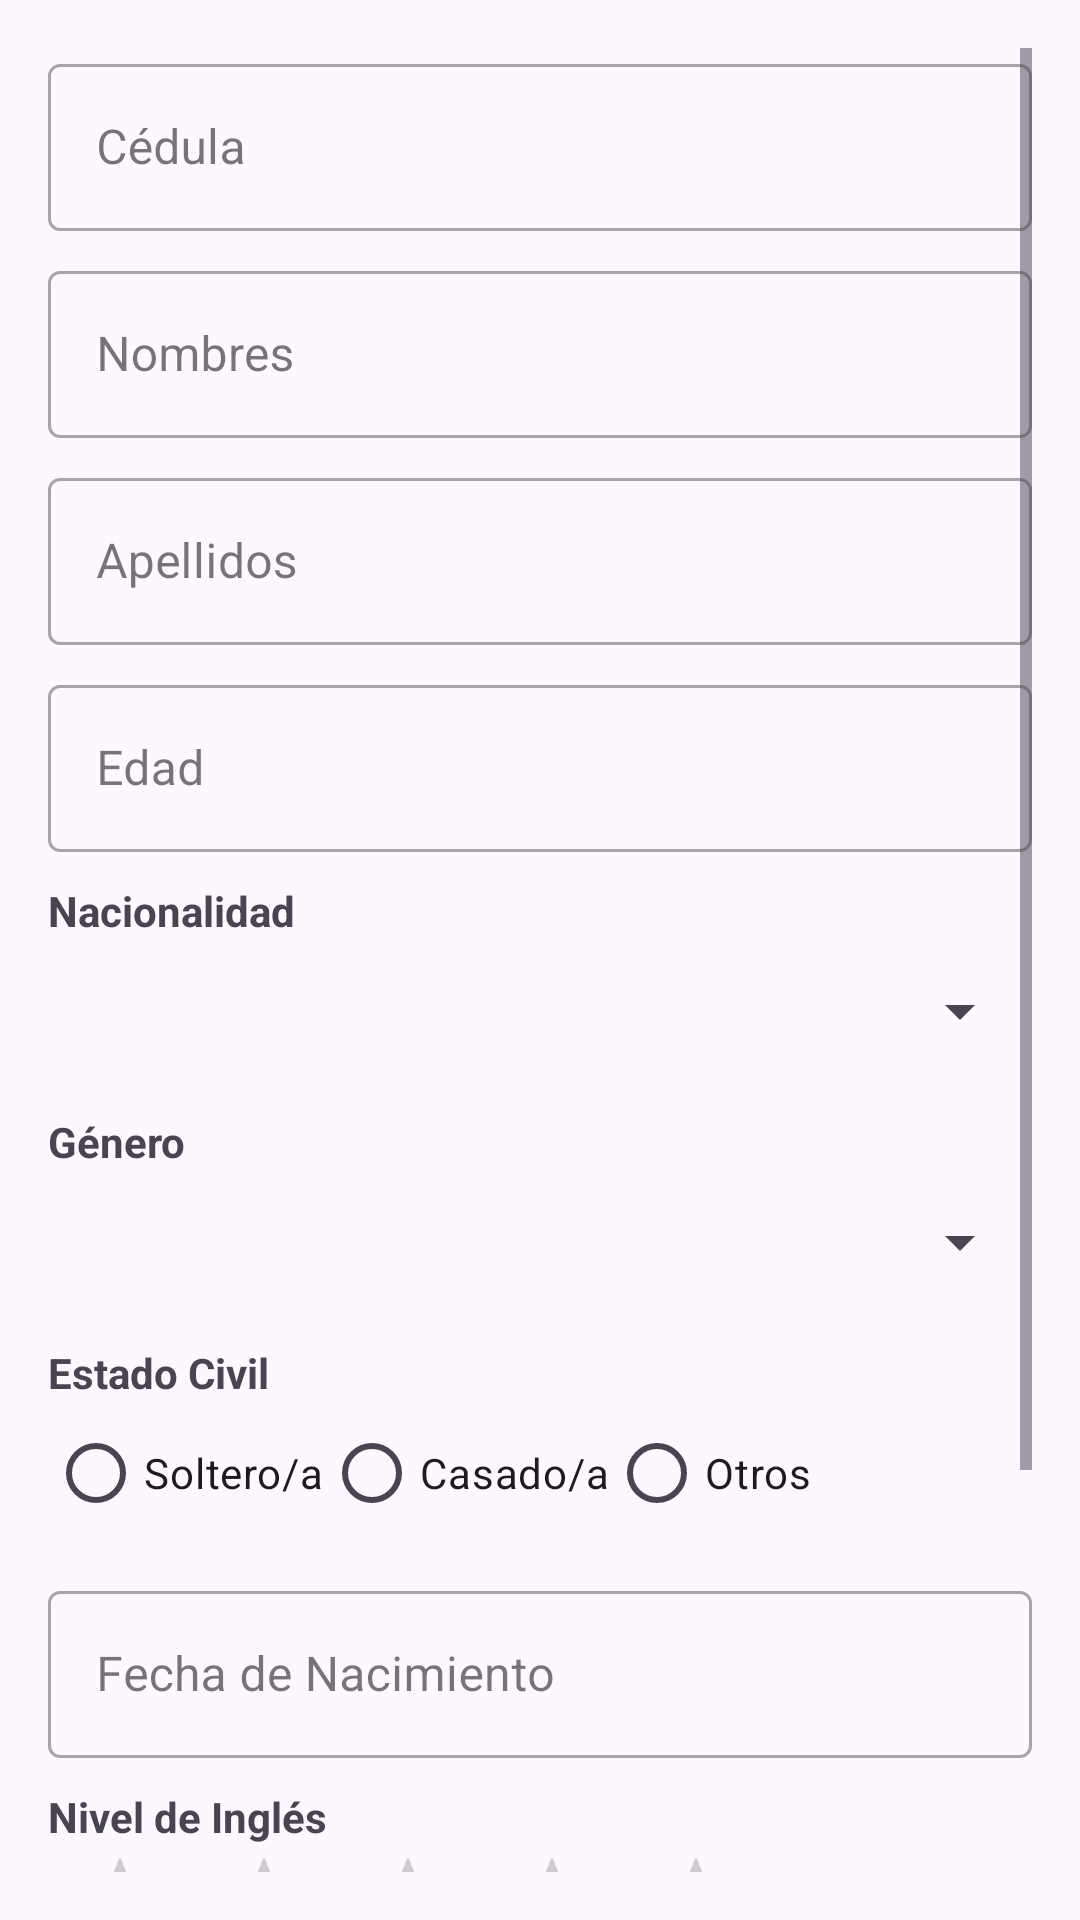

Produce the Android XML layout that renders to this screen, including the resource entries it uses.
<!-- AndroidManifest.xml: application theme Theme.TareaFishGold -->
<!-- res/layout/activity_register.xml -->
<?xml version="1.0" encoding="utf-8"?>

<androidx.constraintlayout.widget.ConstraintLayout
    xmlns:android="http://schemas.android.com/apk/res/android"
    xmlns:app="http://schemas.android.com/apk/res-auto"
    xmlns:tools="http://schemas.android.com/tools"
    android:id="@+id/main"
    android:layout_width="match_parent"
    android:layout_height="match_parent"
    android:padding="16dp"
    tools:context=".Register">

    <ScrollView
        android:layout_width="match_parent"
        android:layout_height="match_parent"
        android:fillViewport="true">

        <LinearLayout
            android:layout_width="match_parent"
            android:layout_height="wrap_content"
            android:orientation="vertical">

            
            <com.google.android.material.textfield.TextInputLayout
                android:layout_width="match_parent"
                android:layout_height="wrap_content"
                android:hint="Cédula"
                style="@style/Widget.MaterialComponents.TextInputLayout.OutlinedBox">
                <com.google.android.material.textfield.TextInputEditText
                    android:id="@+id/etCedula"
                    android:layout_width="match_parent"
                    android:layout_height="wrap_content"
                    android:inputType="number" />
            </com.google.android.material.textfield.TextInputLayout>

            
            <com.google.android.material.textfield.TextInputLayout
                android:layout_width="match_parent"
                android:layout_height="wrap_content"
                android:hint="Nombres"
                android:layout_marginTop="8dp"
                style="@style/Widget.MaterialComponents.TextInputLayout.OutlinedBox">
                <com.google.android.material.textfield.TextInputEditText
                    android:id="@+id/etNombres"
                    android:layout_width="match_parent"
                    android:layout_height="wrap_content"
                    android:inputType="textCapWords" />
            </com.google.android.material.textfield.TextInputLayout>

            
            <com.google.android.material.textfield.TextInputLayout
                android:layout_width="match_parent"
                android:layout_height="wrap_content"
                android:hint="Apellidos"
                android:layout_marginTop="8dp"
                style="@style/Widget.MaterialComponents.TextInputLayout.OutlinedBox">
                <com.google.android.material.textfield.TextInputEditText
                    android:id="@+id/etApellidos"
                    android:layout_width="match_parent"
                    android:layout_height="wrap_content"
                    android:inputType="textCapWords" />
            </com.google.android.material.textfield.TextInputLayout>

            
            <com.google.android.material.textfield.TextInputLayout
                android:layout_width="match_parent"
                android:layout_height="wrap_content"
                android:hint="Edad"
                android:layout_marginTop="8dp"
                style="@style/Widget.MaterialComponents.TextInputLayout.OutlinedBox">
                <com.google.android.material.textfield.TextInputEditText
                    android:id="@+id/etEdad"
                    android:layout_width="match_parent"
                    android:layout_height="wrap_content"
                    android:inputType="number" />
            </com.google.android.material.textfield.TextInputLayout>

            <TextView android:layout_width="wrap_content" android:layout_height="wrap_content" android:text="Nacionalidad" android:layout_marginTop="10dp" android:textStyle="bold"/>
            <Spinner android:id="@+id/spNacionalidad" android:layout_width="match_parent" android:layout_height="48dp" />

            <TextView android:layout_width="wrap_content" android:layout_height="wrap_content" android:text="Género" android:layout_marginTop="10dp" android:textStyle="bold"/>
            <Spinner android:id="@+id/spGenero" android:layout_width="match_parent" android:layout_height="48dp" />

            <TextView android:layout_width="wrap_content" android:layout_height="wrap_content" android:text="Estado Civil" android:layout_marginTop="10dp" android:textStyle="bold"/>
            <RadioGroup android:id="@+id/rgEstadoCivil" android:layout_width="match_parent" android:layout_height="wrap_content" android:orientation="horizontal">
                <RadioButton android:id="@+id/rbSoltero" android:layout_width="wrap_content" android:layout_height="wrap_content" android:text="Soltero/a" />
                <RadioButton android:id="@+id/rbCasado" android:layout_width="wrap_content" android:layout_height="wrap_content" android:text="Casado/a" />
                <RadioButton android:id="@+id/rbOtros" android:layout_width="wrap_content" android:layout_height="wrap_content" android:text="Otros" />
            </RadioGroup>

            <com.google.android.material.textfield.TextInputLayout
                android:layout_width="match_parent"
                android:layout_height="wrap_content"
                android:hint="Fecha de Nacimiento"
                android:layout_marginTop="10dp"
                style="@style/Widget.MaterialComponents.TextInputLayout.OutlinedBox">
                <com.google.android.material.textfield.TextInputEditText
                    android:id="@+id/etFechaNacimiento"
                    android:layout_width="match_parent"
                    android:layout_height="wrap_content"
                    android:focusable="false"
                    android:clickable="true" />
            </com.google.android.material.textfield.TextInputLayout>

            <TextView android:layout_width="wrap_content" android:layout_height="wrap_content" android:text="Nivel de Inglés" android:layout_marginTop="10dp" android:textStyle="bold"/>
            <RatingBar android:id="@+id/ratingIngles" android:layout_width="wrap_content" android:layout_height="wrap_content" android:numStars="5" android:stepSize="1.0" />

            <LinearLayout
                android:layout_width="match_parent"
                android:layout_height="wrap_content"
                android:orientation="vertical"
                android:layout_marginTop="20dp"
                android:gravity="center">

                <LinearLayout
                    android:layout_width="match_parent"
                    android:layout_height="wrap_content"
                    android:orientation="horizontal"
                    android:gravity="center">
                    <Button android:id="@+id/btnRegistrar" android:layout_width="wrap_content" android:layout_height="wrap_content" android:text="Registrar" android:layout_marginEnd="8dp"/>
                    <Button android:id="@+id/btnRecuperar" android:layout_width="wrap_content" android:layout_height="wrap_content" android:text="Recuperar" style="@style/Widget.MaterialComponents.Button.OutlinedButton"/>
                </LinearLayout>

                <LinearLayout
                    android:layout_width="match_parent"
                    android:layout_height="wrap_content"
                    android:orientation="horizontal"
                    android:layout_marginTop="8dp"
                    android:gravity="center">
                    <Button android:id="@+id/btnBorrar" android:layout_width="wrap_content" android:layout_height="wrap_content" android:text="Borrar" android:layout_marginEnd="8dp" style="@style/Widget.MaterialComponents.Button.TextButton"/>
                    <Button android:id="@+id/btnCancelar" android:layout_width="wrap_content" android:layout_height="wrap_content" android:text="Cancelar" style="@style/Widget.MaterialComponents.Button.TextButton"/>
                </LinearLayout>
            </LinearLayout>
        </LinearLayout>
    </ScrollView>
</androidx.constraintlayout.widget.ConstraintLayout>
<!-- resources referenced by this layout -->
<resources>
  <style name="Theme.TareaFishGold" parent="Base.Theme.TareaFishGold" />
  <style name="Base.Theme.TareaFishGold" parent="Theme.Material3.Light.NoActionBar">
          <item name="colorPrimary">#6200EE</item>
          <item name="colorOnPrimary">#FFFFFF</item>
          <item name="actionOverflowMenuStyle">@style/Widget.AppCompat.PopupMenu.Overflow</item>
          <item name="android:itemBackground">@android:color/white</item>
          <item name="android:textColorPrimary">@color/black</item>
      </style>
  <color name="black">#FF000000</color>
</resources>
